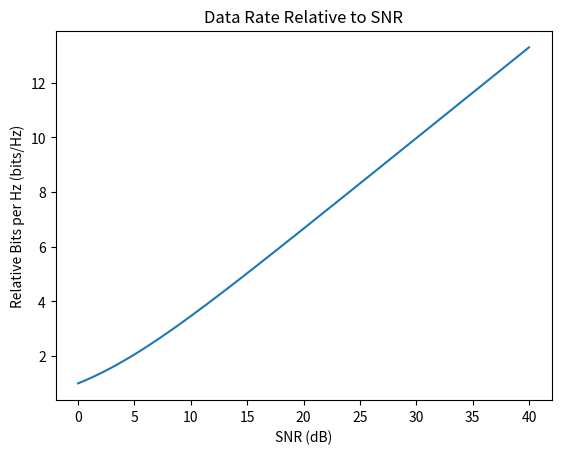

Here is the Python script that generated this plot:
# [redacted]
# Strength of the Sun at distance.

import matplotlib.pyplot as plt
import numpy as np

f = 8e9
c = 3e8
wavelen = c / f

SNR = np.linspace(0, 40, 100)
BW = 1

C = BW * np.log2(1 + np.power(10, SNR/10))

D_earth_mars_farthest = 401e9 # m
D_earth_mars_average = 225e9 # m
D_earth_mars_closest = 54e9 # m
D_net = D_earth_mars_closest/2 # m

FSPL = np.power(4*np.pi*D_net / wavelen, 2)
FSPL_dB = 10 * np.log10(FSPL)

print(f"FSPL_dB = {FSPL_dB:.3f} dB")

v = np.where(np.isclose(SNR, 17, atol=0.1))
print(f"C[17 dB] = {C[v[0][0]]}")

plt.plot(SNR, C)
plt.title("Data Rate Relative to SNR")
plt.ylabel("Relative Bits per Hz (bits/Hz)")
plt.xlabel("SNR (dB)")
plt.show()
